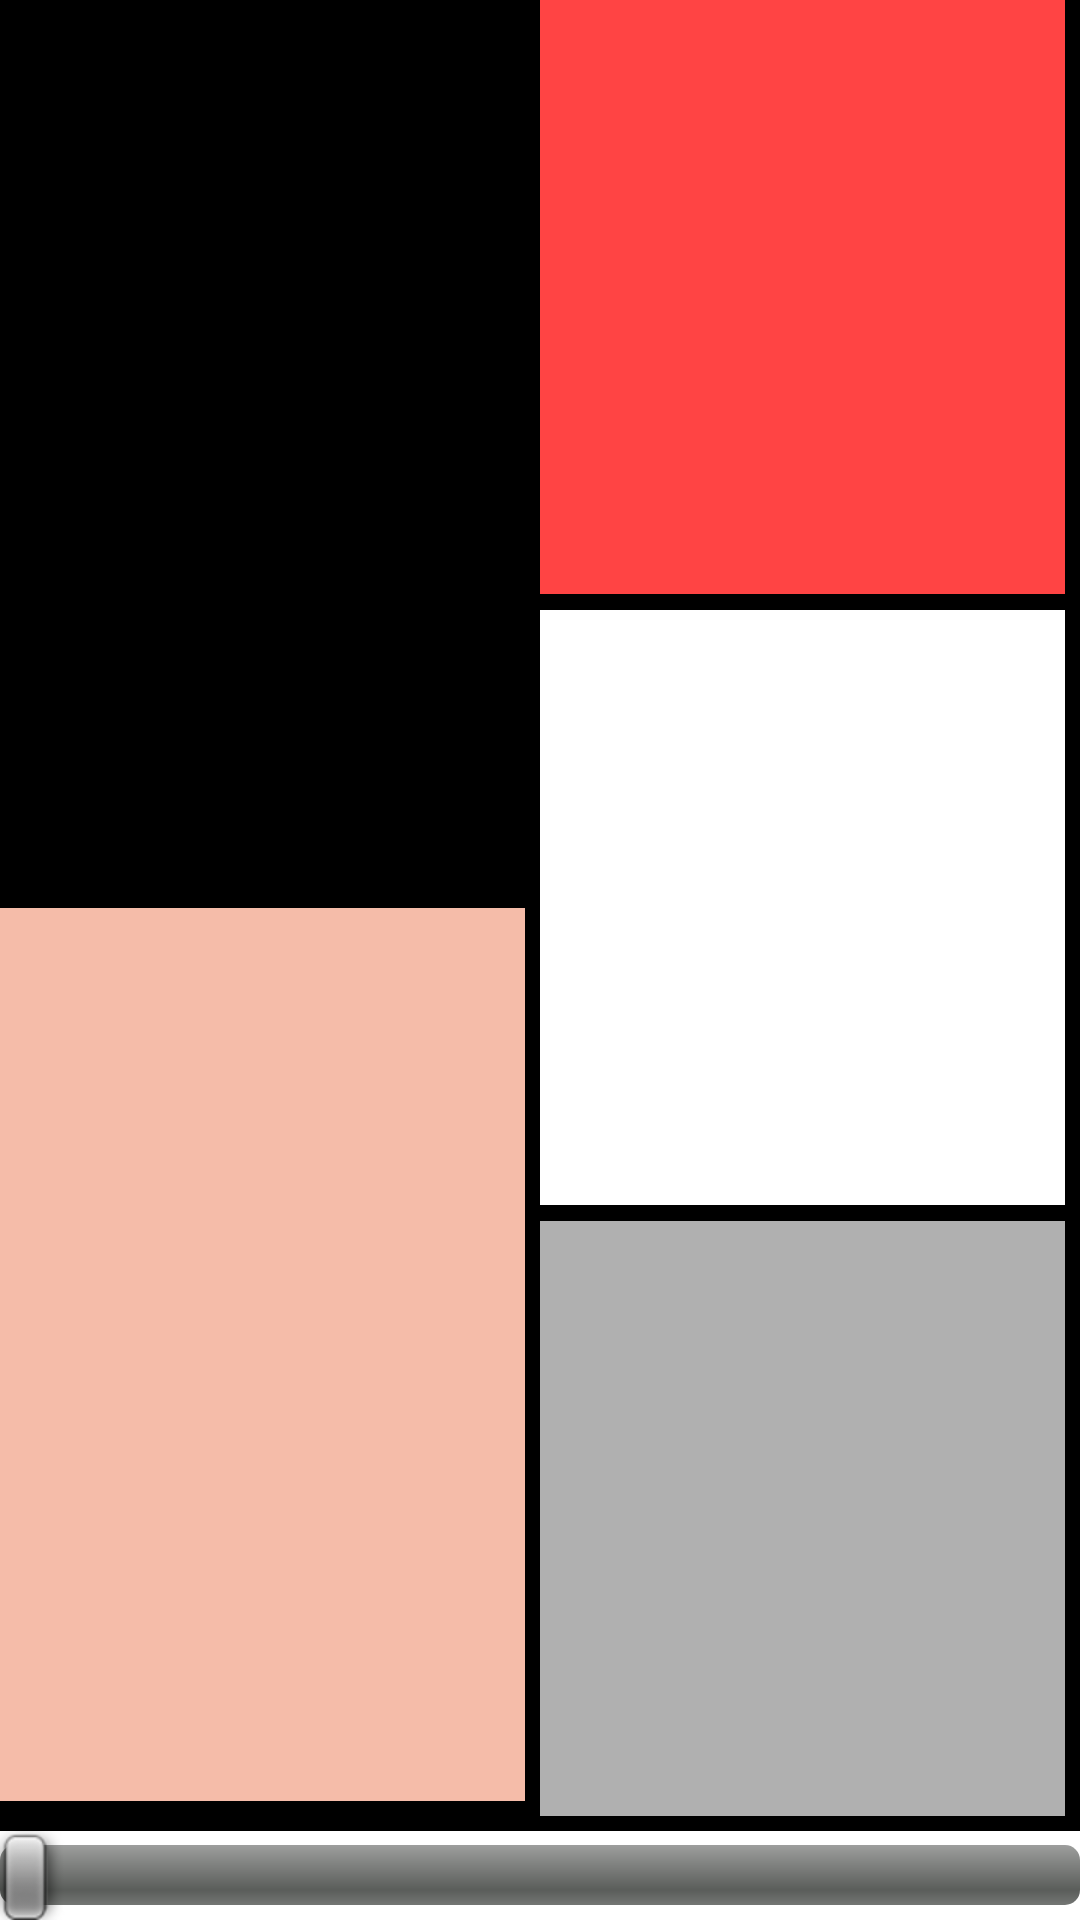

Produce the Android XML layout that renders to this screen, including the resource entries it uses.
<!-- AndroidManifest.xml: activity theme AppTheme -->
<!-- res/layout/activity_main.xml -->
<LinearLayout xmlns:android="http://schemas.android.com/apk/res/android"
    xmlns:tools="http://schemas.android.com/tools"
    android:layout_width="match_parent"
    android:layout_height="match_parent"
    android:baselineAligned="false"
    android:orientation="vertical"
    tools:context="ar.com.example.lab4b_modernartui.MainActivity" >


    
    <LinearLayout
        android:layout_width="match_parent"
        android:layout_height="0dp"
        android:layout_weight="1"
        android:background="@color/black"
        android:baselineAligned="false"
        android:orientation="horizontal" >

        <RelativeLayout
            android:layout_width="0dp"
            android:layout_height="match_parent"
            android:layout_weight="2" >

            <TableLayout
                android:layout_width="match_parent"
                android:layout_height="match_parent" >

                <TableRow
                    android:id="@+id/viewLeftOne"
                    android:layout_width="0dp"
                    android:layout_height="wrap_content"
                    android:layout_marginBottom="2.5dp"
                    android:layout_marginEnd="5dp"
                    android:layout_marginRight="5dp"
                    android:layout_weight="1"
                   	android:background="@drawable/rectangle_one_left"
                    />

                <TableRow
                    android:id="@+id/viewLeftTwo"
                    android:layout_width="0dp"
                    android:layout_height="wrap_content"
                    android:layout_marginBottom="10dp"
                    android:layout_marginEnd="5dp"
                    android:layout_marginRight="5dp"
                    android:layout_marginTop="2.5dp"
                    android:layout_weight="1"
                    android:background="@drawable/rectangle_two_left"
                     />
            </TableLayout>
        </RelativeLayout>

        <RelativeLayout
            android:layout_width="0dp"
            android:layout_height="match_parent"
            android:layout_weight="2" >

            <TableLayout
                android:layout_width="match_parent"
                android:layout_height="match_parent" >

                <TableRow
                    android:id="@+id/viewRigthOne"
                    android:layout_width="0dp"
                    android:layout_height="wrap_content"
                    android:layout_marginBottom="2.5dp"
                    android:layout_marginEnd="5dp"
                    android:layout_marginRight="5dp"
                    android:layout_weight="1"
                    android:background="@drawable/rectangle_one_right"
                     />

                <TableRow
                    android:id="@+id/viewRigthTwo"
                    android:layout_width="0dp"
                    android:layout_height="wrap_content"
                    android:layout_marginEnd="5dp"
                    android:layout_marginRight="5dp"
                    android:layout_marginTop="2.5dp"
                    android:layout_marginBottom="2.5dp"
                    android:layout_weight="1"
                    android:background="@drawable/rectangle_two_right" />

                <TableRow
                    android:id="@+id/viewRigthThree"
                    android:layout_width="0dp"
                    android:layout_height="wrap_content"
                    android:layout_marginBottom="5dp"
                    android:layout_marginEnd="5dp"
                    android:layout_marginRight="5dp"
                    android:layout_marginTop="2.5dp"
                    android:layout_weight="1"
                    android:background="@drawable/rectangle_three_right" />
            </TableLayout>
        </RelativeLayout>
    </LinearLayout>

    <SeekBar
        android:id="@+id/seekBar"
        android:layout_width="match_parent"
        android:layout_height="wrap_content"
        android:max="100" />

</LinearLayout>
<!-- resources referenced by this layout -->
<resources>
  <item name="black" type="color">#000000</item>
  <!-- drawable rectangle_one_left (drawable-hdpi) -->
  <?xml version="1.0" encoding="utf-8"?>
  <shape xmlns:android="http://schemas.android.com/apk/res/android"
      android:shape="rectangle"  >
          <solid android:color="@color/whiteblue"/>    
  </shape>
  <!-- drawable rectangle_one_right (drawable-hdpi) -->
  <?xml version="1.0" encoding="utf-8"?>
  <shape xmlns:android="http://schemas.android.com/apk/res/android"
      android:shape="rectangle" >
  
      <gradient
          android:angle="225"
          android:endColor="@color/red"
          android:startColor="@color/red" />
  
  </shape>
  <!-- drawable rectangle_three_right (drawable-hdpi) -->
  <?xml version="1.0" encoding="utf-8"?>
  <shape xmlns:android="http://schemas.android.com/apk/res/android"
      android:shape="rectangle" >
  
      <gradient
          android:angle="225"
          android:endColor="@color/gray"
          android:startColor="@color/gray" />
  
  </shape>
  <!-- drawable rectangle_two_left (drawable-hdpi) -->
  <?xml version="1.0" encoding="utf-8"?>
  <shape xmlns:android="http://schemas.android.com/apk/res/android"
      android:shape="rectangle" >
  
      <gradient
          android:angle="225"
          android:endColor="@color/whitered"
          android:startColor="@color/whitered" />
  
  </shape>
  <!-- drawable rectangle_two_right (drawable-hdpi) -->
  <?xml version="1.0" encoding="utf-8"?>
  <shape xmlns:android="http://schemas.android.com/apk/res/android"
      android:shape="rectangle" >
  
      <gradient
          android:angle="225"
          android:endColor="@color/white"
          android:startColor="@color/white" />
  
  </shape>
  <style name="AppTheme" parent="AppBaseTheme">
          
      </style>
  <item name="red" type="color">#FFFF4444</item>
  <item name="gray" type="color">#B0B0B0</item>
  <item name="whitered" type="color">#F5BCA9</item>
  <item name="white" type="color">#FFFFFF</item>
  <style name="AppBaseTheme" parent="android:Theme.Light">
          
      </style>
</resources>
